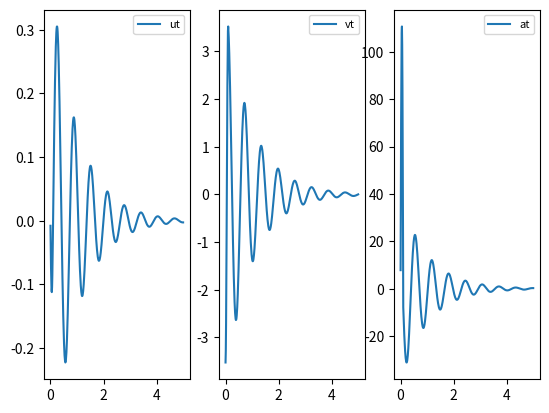

Source code (Python):
# -*- coding:utf-8 -*-
# 本程序用于解决正弦波冲击荷载下，常刚度、常阻尼单自由度体系的位移、速度、加速度时程曲线
# 正弦波脉冲为1/2周期的正弦波，冲击时长为1/2正弦函数周期
# 《结构动力学-第2版》 克拉夫 彭津 编著
import numpy as np
import matplotlib.pyplot as plt

t1 = 0.1
t_end = 5
t_step = 0.01

t_I = np.arange(0, t1+0.5*t_step, step=t_step)
t_II = np.arange(t1, t_end, step=t_step)

mass = 5
k = 500
xi = 0.1
omega = np.sqrt(k/mass)
omega_D = omega*np.sqrt(1-xi**2)

p0 = 500
omega_p = np.pi/t1
beta = omega_p/omega

# 以下为第一阶段，第一阶段正弦波脉冲荷载作用下结构发生强迫振动
u0 =0
v0 = 0

A = u0
B = (v0+u0*xi*omega)/omega_D

G1 = p0/k * (-2*xi*beta)/((1-beta**2)**2+(2*xi*beta)**2)
G2 = p0/k * (1-beta**2) /((1-beta**2)**2+(2*xi*beta)**2)

item1 = np.cos(omega_D*t_I)
item2 = np.sin(omega_D*t_I)
item3 = np.exp(-xi*omega*t_I)
item4 = np.cos(omega_p*t_I)
item5 = np.sin(omega_p*t_I)

ut = (A*item1+B*item2)*item3 + G1*item4 + G2*item5
vt = (-xi*omega)*item3*(A*item1+B*item2) - omega_D*item3*(A*item2-B*item1) - G1*omega_p*item5 + G2*omega_p*item4
at = (xi*omega)**2*item3*(A*item1+B*item2) + omega_D*xi*omega*item3*(A*item2-B*item1) + (xi*omega)*omega_D*item3*(A*item2-B*item1) - omega_D**2*item3*(A*item1+B*item2) - G1*omega_p**2*item4 - G2*omega_p**2*item5

# 以下为第二阶段，第二阶段正弦波脉冲荷载作用结束后，结构开始自由振动
u_t1 = ut[-1]
v_t1 = vt[-1] 
a_t1 = at[-1] 

C1 = u_t1
C2 = (v_t1+u_t1*xi*omega)/omega_D
C3 = np.exp(-xi*omega*(t_II-t1))
ut_free = (C1*np.cos(omega_D*(t_II-t1))+C2 * np.sin(omega_D*(t_II-t1)))*C3
vt_free = ut_free*(-xi*omega) + (-C1*np.sin(omega_D*(t_II-t1))+C2*np.cos(omega_D*(t_II-t1)))*C3*omega_D
at_free = vt_free*(-xi*omega) + (-C1*np.sin(omega_D*(t_II-t1))+C2*np.cos(omega_D*(t_II-t1)))*C3*omega_D*(-xi*omega) - (C1*np.cos(omega_D*(t_II-t1))+C2 * np.sin(omega_D*(t_II-t1)))*C3*omega_D**2
at_free1 = -2*xi*omega*vt_free + (xi**2*omega**2 - omega_D**2)*ut_free

t_total = np.hstack((t_I,t_II))
u_total = np.hstack((ut, ut_free))
v_total = np.hstack((vt, vt_free))
a_total = np.hstack((at, at_free))

plt.subplot(1,3,1)
plt.plot(t_total,u_total,'-',label='ut')
plt.legend(loc="best",fontsize=8)

plt.subplot(1,3,2)
plt.plot(t_total,v_total,'-',label='vt')
plt.legend(loc="best",fontsize=8)

plt.subplot(1,3,3)
plt.plot(t_total,a_total,'-',label='at')
plt.legend(loc="best",fontsize=8)
plt.show()

